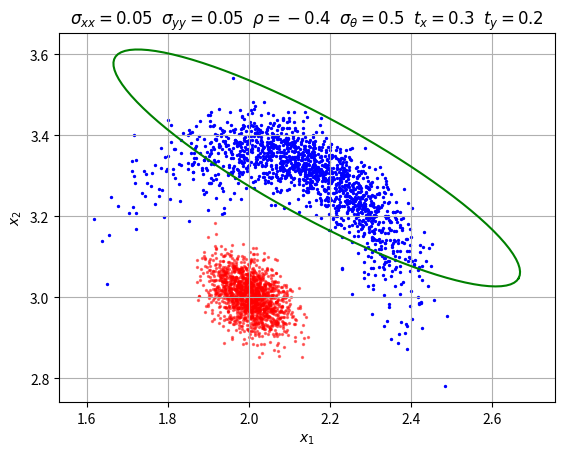

Source code (Python):
#!/usr/bin/env python
import argparse
import matplotlib.pyplot as plt
import numpy as np
import math as m
import matplotlib.pyplot as plt

def R(theta):
    return np.array([
        [m.cos(theta), -m.sin(theta)],
        [m.sin(theta),  m.cos(theta)]
    ])

parser = argparse.ArgumentParser(
    description='Samples from position distribution and orientation'
    ' distribution and plots samples of camera positions and Gaussian'
    ' approximation'
)
parser.add_argument('--sigmaxx', type=float, default=0.05,
                     help='std dev along x-dimension, default=0.05')
parser.add_argument('--sigmayy', type=float, default=0.05,
                     help='std dev along y-diimension, default=0.05')
parser.add_argument('--mx', type=float, default=2.0,
                    help='mean of x component, default=2.0')
parser.add_argument('--my', type=float, default=3.0,
                    help='mean of y component, default=3.0')
parser.add_argument('--rho', type=float, default=-0.4,
                    help='correlation coefficient, default=-0.4')
parser.add_argument('--sigmatheta', type=float, default=0.5,
                    help='orientation standard deviation, default=0.5')
parser.add_argument('--theta', type=float, default=0.5,
                    help='orientation in radians, default=0.5 rad')
parser.add_argument('--tx', type=float, default=0.3,
                    help='camera x translation, default=0.3 m')
parser.add_argument('--ty', type=float, default=0.2,
                    help='camera x translation, default=0.2 m')
parser.add_argument('--numsamples', type=int, default=1500,
                    help='number of samples to generate, default=1500')
args = parser.parse_args()

mx = args.mx
my = args.my
theta = args.theta
sigma_xx = args.sigmaxx
sigma_yy = args.sigmayy
sigma_theta = args.sigmatheta
var_theta = sigma_theta ** 2
num_samples = args.numsamples
rho = args.rho
tx = args.tx
ty = args.ty
t = np.array([[tx],[ty]])
covariance = np.array([[sigma_xx ** 2, sigma_xx * sigma_yy * rho, 0],
                       [sigma_xx * sigma_yy * rho, sigma_yy ** 2, 0],
                       [0, 0, var_theta]])
mean = np.array([mx, my, theta])
robot_samples = np.random.multivariate_normal(mean, covariance, num_samples)
camera_samples = np.array([
    (R(theta) @ t + np.array([[x],[y]])).T[0]
    for x, y, theta in robot_samples
])

# transform the covariance using the expression derived in class
robot_pos_cov = covariance[0:2,0:2]
cam_pos_cov = robot_pos_cov + R(theta-m.pi/2)@t@t.T@R(m.pi/2-theta)*var_theta

# uncertainty ellipse
eigenvalues, eigenvectors = np.linalg.eig(cam_pos_cov)
sorted_indices = np.argsort(eigenvalues)[::-1]
eigenvalues = eigenvalues[sorted_indices]
eigenvectors = eigenvectors[:, sorted_indices]
tt =  np.linspace(0, 2*np.pi, 100)
ellipse_points = np.array([np.cos(tt), np.sin(tt)])
scaled_ellipse = 3 * np.sqrt(eigenvalues)[:, np.newaxis] * ellipse_points
rotated_ellipse = np.dot(eigenvectors, scaled_ellipse)

plt.scatter(robot_samples[:, 0], robot_samples[:, 1], color='r', s=2, alpha=0.5)
plt.scatter(camera_samples[:, 0], camera_samples[:, 1], color='b', s=2, alpha=1)
plt.plot(mx + tx*m.cos(theta) - ty*m.sin(theta) + rotated_ellipse[0, :],
         my + tx*m.sin(theta) + ty*m.cos(theta) + rotated_ellipse[1, :],
         color='green')
plt.title(r'$\sigma_{xx}=' + f'{sigma_xx}' +
          r'\;\;\sigma_{yy}=' + f'{sigma_yy}' +
          r'\;\;\rho=' + f'{rho}' +
          r'\;\;\sigma_{\theta}=' + f'{sigma_theta}' +
          r'\;\;t_{x}=' + f'{tx}' +
          r'\;\;t_{y}=' + f'{ty}'
          '$')
plt.xlabel(r'$x_{1}$')
plt.ylabel(r'$x_{2}$')
plt.xlim(-5, 10)
plt.ylim(-5, 10)
plt.axis('equal')
plt.grid()
plt.show()
